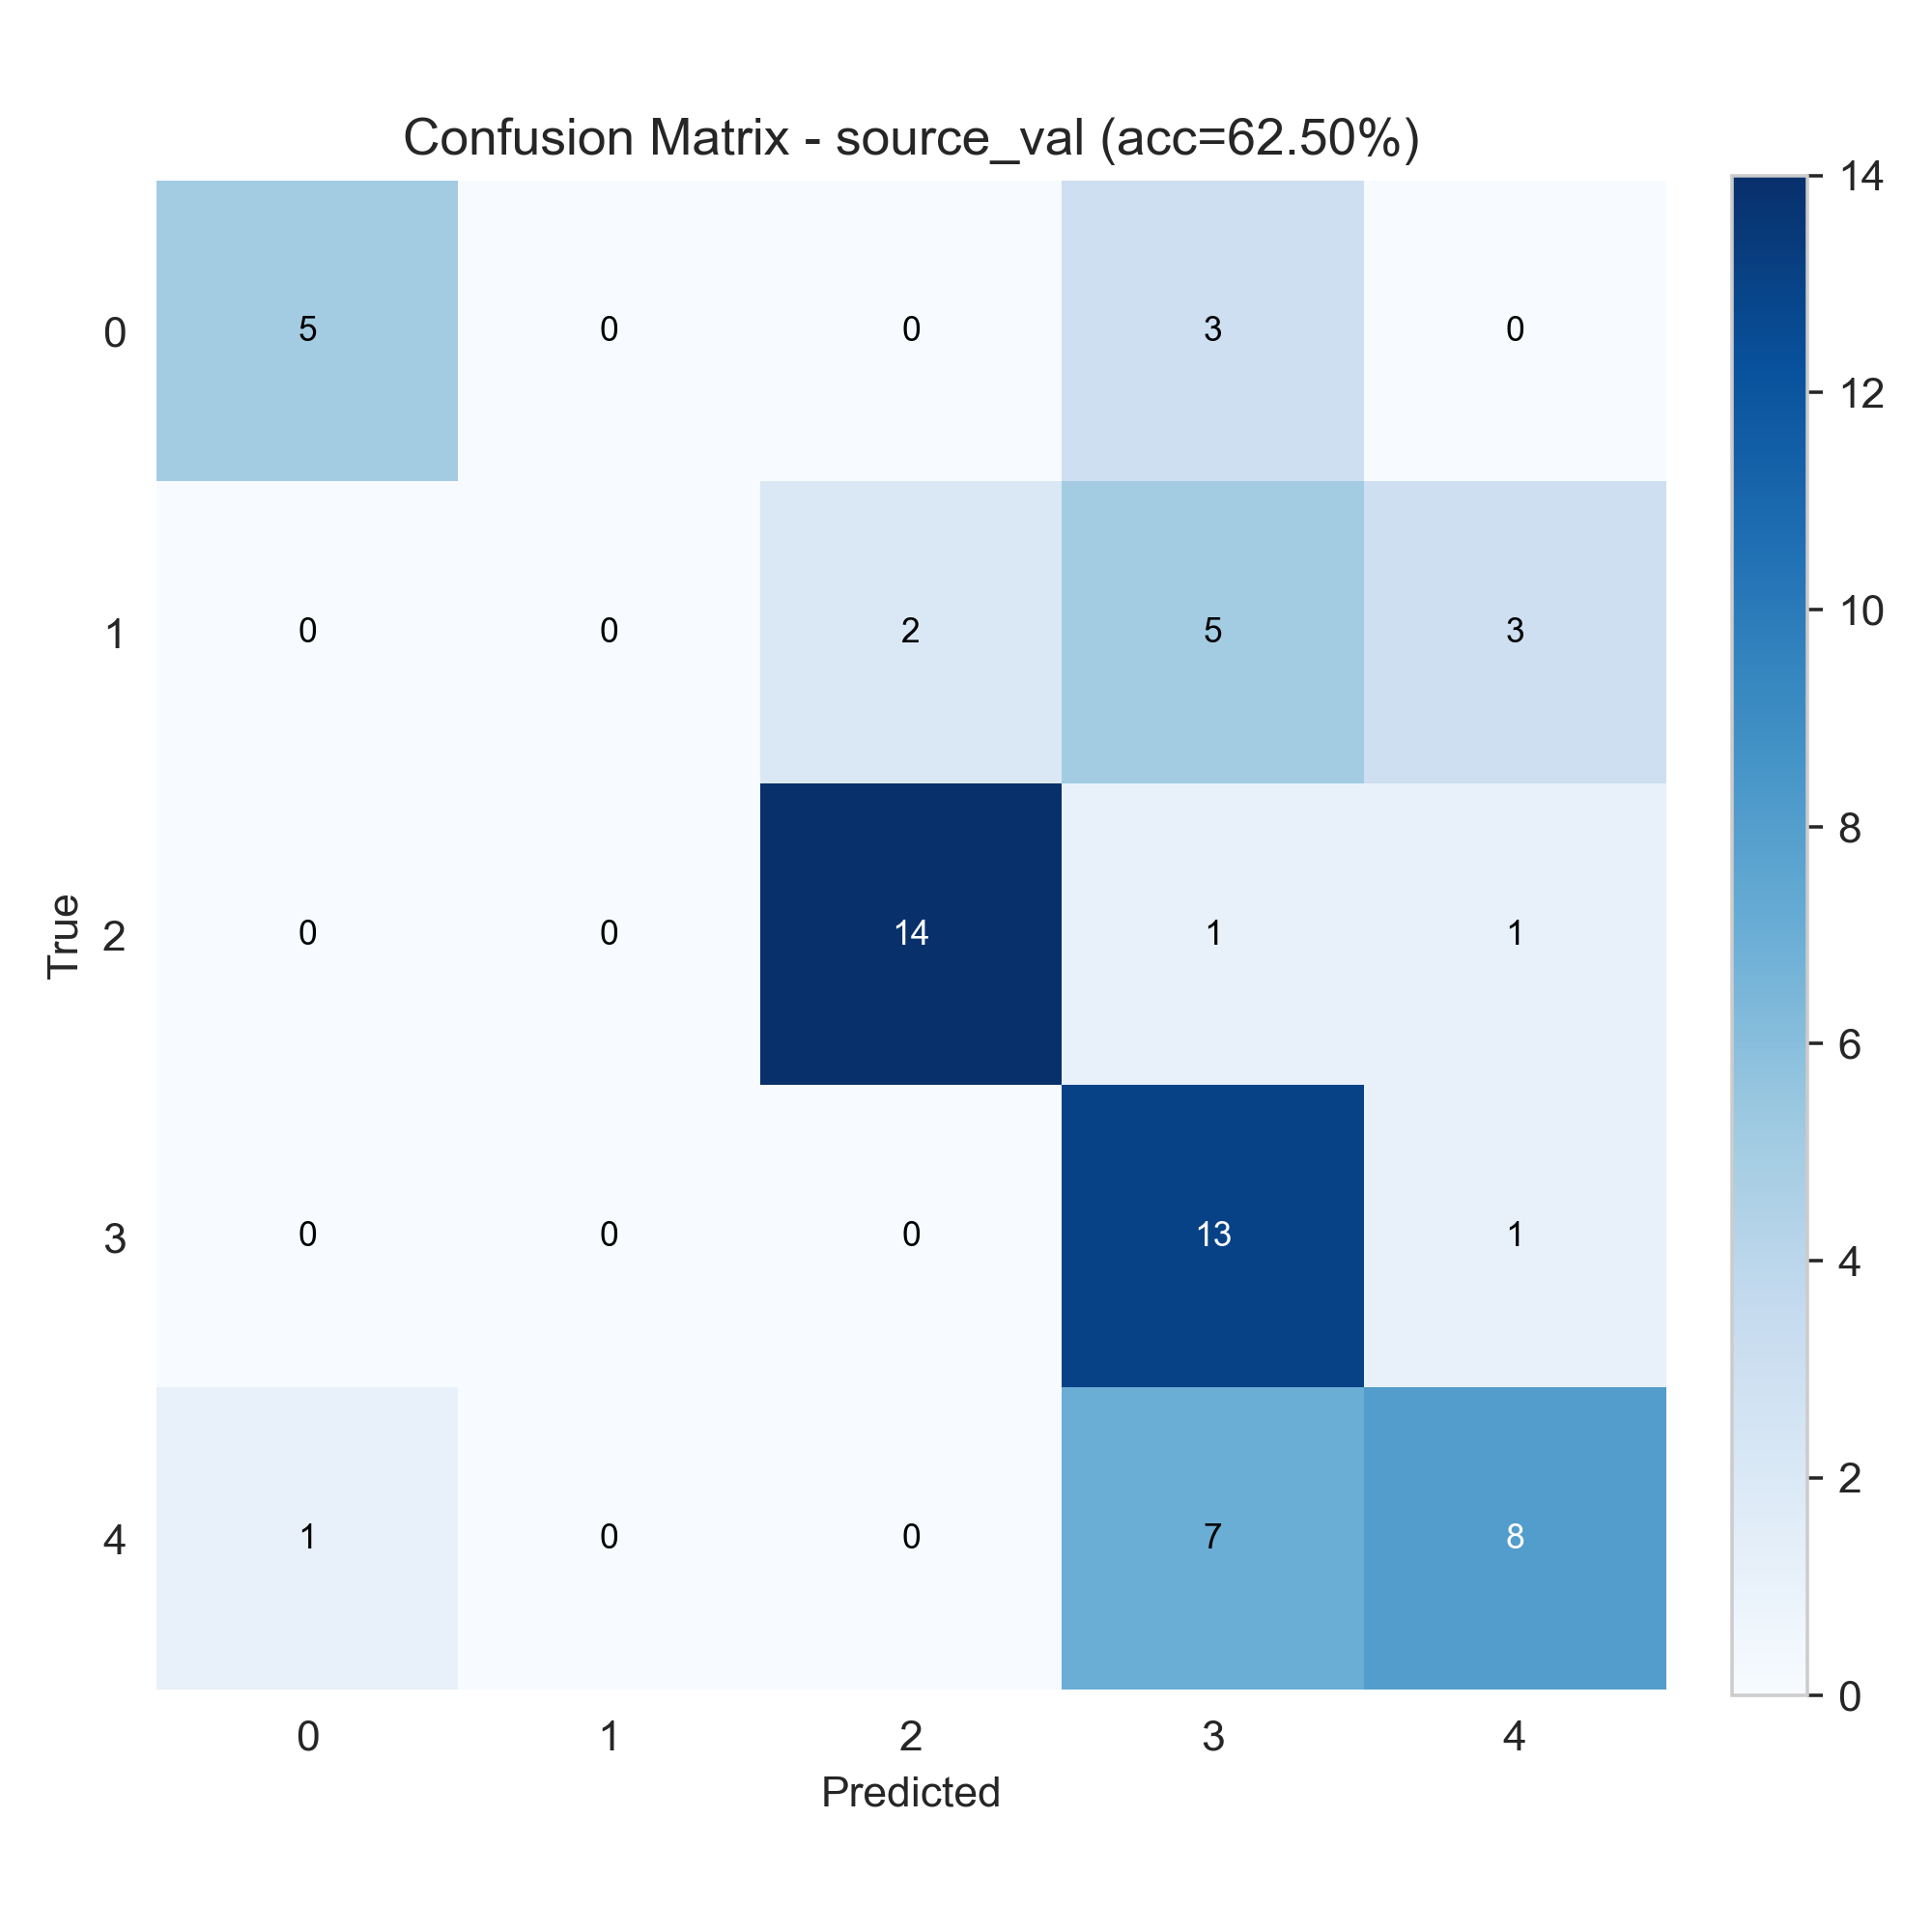

The table this chart was drawn from, first rows:
5, 0, 0, 3, 0
0, 0, 2, 5, 3
0, 0, 14, 1, 1
0, 0, 0, 13, 1
1, 0, 0, 7, 8
